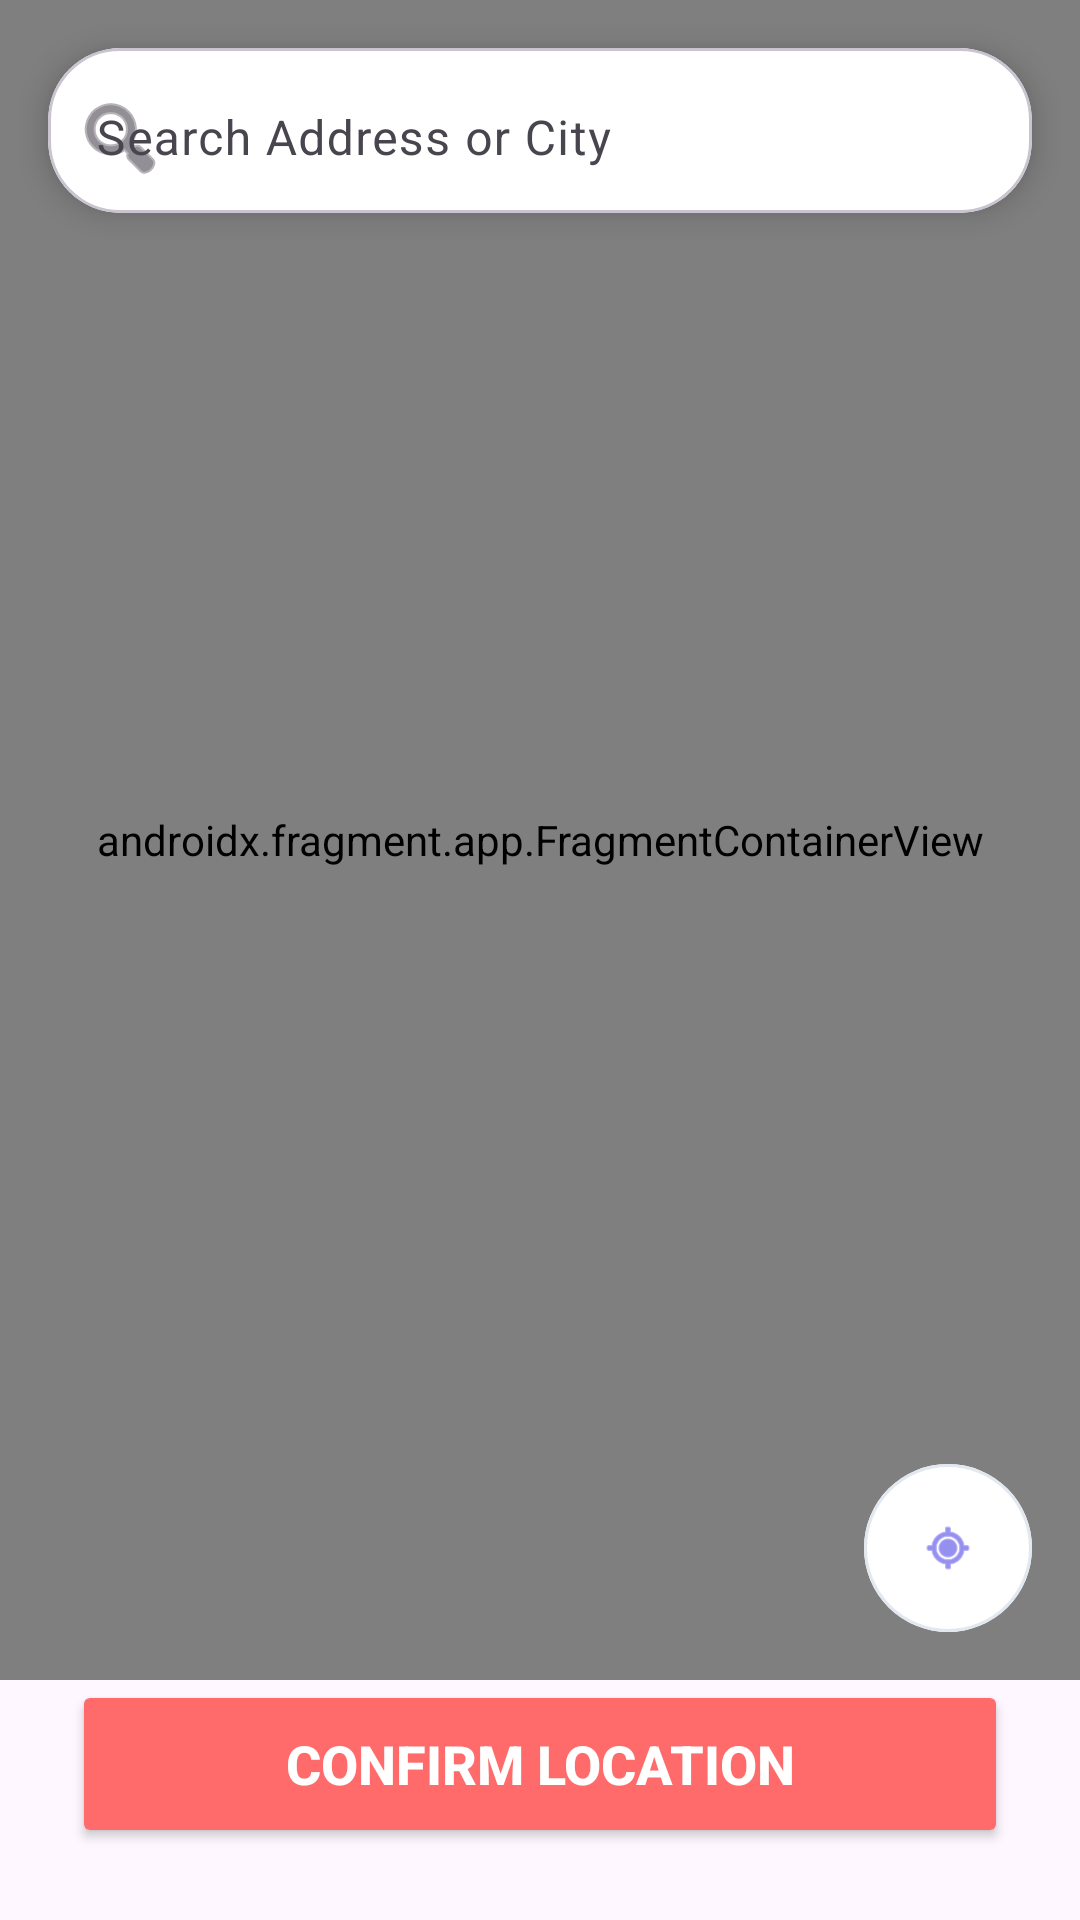

The Android layout XML behind this screen, and the referenced resources:
<!-- AndroidManifest.xml: application theme Theme.AroundMe -->
<!-- res/layout/fragment_location_picker_v2.xml -->
<?xml version="1.0" encoding="utf-8"?>
<androidx.constraintlayout.widget.ConstraintLayout xmlns:android="http://schemas.android.com/apk/res/android"
    xmlns:app="http://schemas.android.com/apk/res-auto"
    android:layout_width="match_parent"
    android:layout_height="match_parent">

    <androidx.fragment.app.FragmentContainerView
        android:id="@+id/map"
        android:name="com.google.android.gms.maps.SupportMapFragment"
        android:layout_width="match_parent"
        android:layout_height="0dp"
        app:layout_constraintBottom_toTopOf="@+id/btnConfirmLocation"
        app:layout_constraintEnd_toEndOf="parent"
        app:layout_constraintStart_toStartOf="parent"
        app:layout_constraintTop_toTopOf="parent" />

    <com.google.android.material.card.MaterialCardView
        android:id="@+id/searchCard"
        android:layout_width="0dp"
        android:layout_height="wrap_content"
        android:layout_marginHorizontal="16dp"
        android:layout_marginTop="16dp"
        app:cardBackgroundColor="@android:color/white"
        app:cardCornerRadius="24dp"
        app:cardElevation="6dp"
        app:layout_constraintEnd_toEndOf="parent"
        app:layout_constraintStart_toStartOf="parent"
        app:layout_constraintTop_toTopOf="parent">

        <com.google.android.material.textfield.TextInputLayout
            android:id="@+id/searchLayout"
            style="@style/Widget.Material3.TextInputLayout.OutlinedBox.ExposedDropdownMenu"
            android:layout_width="match_parent"
            android:layout_height="wrap_content"
            android:hint="Search Address or City"
            app:boxBackgroundColor="@android:color/transparent"
            app:boxStrokeWidth="0dp"
            app:boxStrokeWidthFocused="0dp"
            app:endIconMode="clear_text"
            app:startIconDrawable="@android:drawable/ic_menu_search">

            <AutoCompleteTextView
                android:id="@+id/etSearch"
                android:layout_width="match_parent"
                android:layout_height="wrap_content"
                android:imeOptions="actionSearch"
                android:inputType="textPostalAddress"
                android:maxLines="1"
                android:paddingVertical="14dp" />
        </com.google.android.material.textfield.TextInputLayout>
    </com.google.android.material.card.MaterialCardView>

    <com.google.android.material.button.MaterialButton
        android:id="@+id/btnMyLocation"
        android:layout_width="56dp"
        android:layout_height="56dp"
        android:layout_marginEnd="16dp"
        android:layout_marginBottom="16dp"
        android:insetTop="0dp"
        android:insetBottom="0dp"
        app:backgroundTint="@android:color/white"
        app:cornerRadius="28dp"
        app:icon="@android:drawable/ic_menu_mylocation"
        app:iconGravity="textStart"
        app:iconPadding="0dp"
        app:iconTint="#4F46E5"
        app:layout_constraintBottom_toTopOf="@+id/btnConfirmLocation"
        app:layout_constraintEnd_toEndOf="parent"
        app:strokeColor="#E2E8F0"
        app:strokeWidth="1dp" />

    <Button
        android:id="@+id/btnConfirmLocation"
        android:layout_width="match_parent"
        android:layout_height="56dp"
        android:layout_marginHorizontal="24dp"
        android:layout_marginBottom="24dp"
        android:backgroundTint="#FF6B6B"
        android:text="Confirm Location"
        android:textColor="@android:color/white"
        android:textSize="18sp"
        android:textStyle="bold"
        android:elevation="6dp"
        app:cornerRadius="28dp"
        app:layout_constraintBottom_toBottomOf="parent"
        app:layout_constraintEnd_toEndOf="parent"
        app:layout_constraintStart_toStartOf="parent" />

</androidx.constraintlayout.widget.ConstraintLayout>
<!-- resources referenced by this layout -->
<resources>
  <style name="Theme.AroundMe" parent="Base.Theme.AroundMe" />
  <style name="Base.Theme.AroundMe" parent="Theme.Material3.Light.NoActionBar">
          
          
      </style>
</resources>
